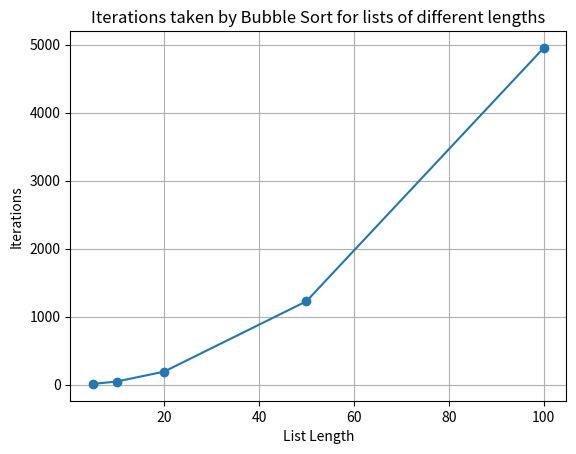

Reproduce this figure in Python.
#Jitender Rajpoot
#visualize bubble sort


import matplotlib.pyplot as plt   #import plot library, shortcut as plt

def bubble_sort_visualized(arr):    #function bubble sorts/visualizes, take arr as arg
  n = len(arr)                      #variable length of array
  iterations = 0
  for i in range(n):                 #for item in range of length array
    swapped = False                  #initially no swaps
    for j in range(0, n-i-1):       #for item in position to 0 to len of array-item in array-1=look at each item in array sequentially
      iterations += 1               #add 1 to iterations variable
      #print(iterations)             #print
      if arr[j] > arr[j+1]:         #if item in array>next item in array
        arr[j], arr[j+1] = arr[j+1], arr[j]   #move larger num to next position
        swapped = True                        #change swap to true
    if not swapped:                 #if nothing was swapped
      break                         #array is sorted
  return iterations              #return number of comparisons

lengths = [5,10,20,50,100]       #list with different list sizes
sortedList = [bubble_sort_visualized(list(range(i, 0, -1))) for i in lengths]
#short for loop;for i in lengths list;start at i, count down to 0, go backwards by 1
#send list to function bubble_sort_visualized
print(sortedList)       #display results

plt.plot(lengths, sortedList, marker='o')     #x-axis=lengths; y-axis=sortedList, o=circle at data point
plt.title('Iterations taken by Bubble Sort for lists of different lengths')   #provide title
plt.xlabel('List Length')                     #label x-axis
plt.ylabel('Iterations')                      #lable y-axis
plt.grid(True)                                #add grid lines to graph
plt.show()                                    #display graph
